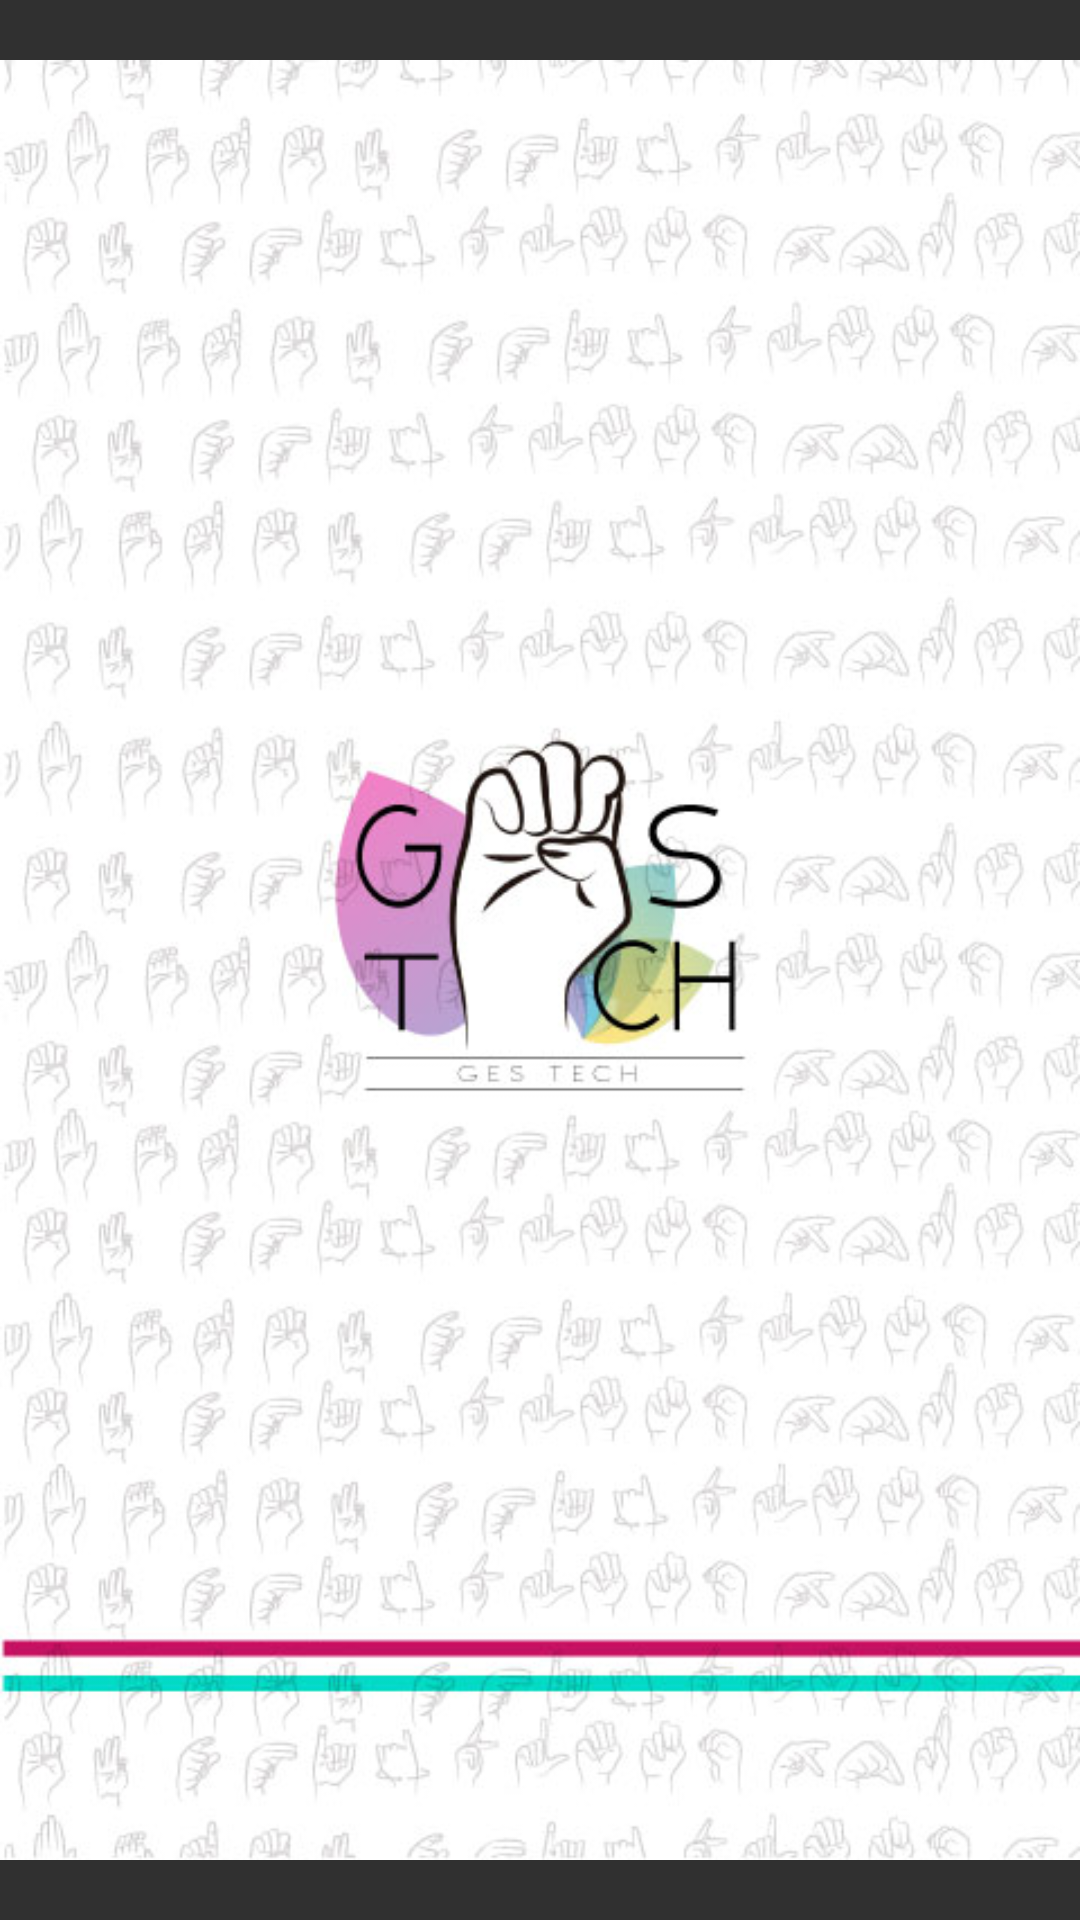

Write the Android layout XML for this screen, with the resource values it uses.
<!-- AndroidManifest.xml: application theme Theme.AppCompat -->
<!-- res/layout/activity_splash.xml -->
<?xml version="1.0" encoding="utf-8"?>
<RelativeLayout xmlns:android="http://schemas.android.com/apk/res/android"
    xmlns:app="http://schemas.android.com/apk/res-auto"
    xmlns:tools="http://schemas.android.com/tools"
    android:layout_width="match_parent"
    android:layout_height="match_parent"
    tools:context=".splash">
    <ImageView
        android:id="@+id/splash"
        android:layout_width="match_parent"
        android:layout_height="match_parent"
        android:layout_alignParentStart="true"
        android:layout_alignParentTop="true"
        android:layout_gravity="center"
        android:src="@drawable/splash"
        app:layout_constraintEnd_toEndOf="parent"
        app:layout_constraintTop_toTopOf="parent" />
</RelativeLayout>
<!-- resources referenced by this layout -->
<resources>
  <!-- drawable splash: jpg bitmap (drawable, 70618 bytes) -->
</resources>
